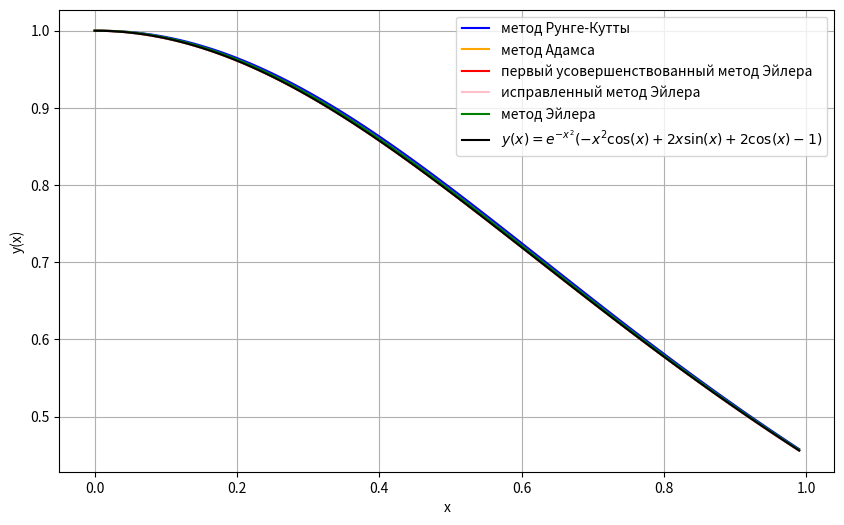

Write the Python code that produced this figure.
import numpy as np
import matplotlib.pyplot as plt

def f(x, y):
    return x * np.sin(x) * x * np.exp(-x**2) - 2 * x * y

def f_x(x, y):
    return np.sin(x)*np.exp(-x*x)+x*np.cos(x)*np.exp(-x*x)-2*x*x*np.sin(x)*np.exp(-x*x)-2*y

def f_y(x, y):
    return -2*x

def solution(x):
    return np.exp(-x**2) * (-x**2 * np.cos(x) + 2*x*np.sin(x) + 2*np.cos(x) - 1)


def method(x0, y0, x_max, step=0.01):
    # метод Рунге-Кутты
    x = np.arange(x0, x_max, step)
    y = np.zeros(len(x))
    y[0] = y0  
    phi1 = step*f(x[0],y[0])
    phi2 = step*f(x[0]+step/2,y[0]+phi1/2)
    phi3 = step*f(x[0]+step/2,y[0]+phi2/2)
    phi4 = step*f(x[0]+step,y[0]+phi3)
    for i in range(len(x)-1):
        y[i+1] = y[i]+(phi1+2*phi2+2*phi3+phi4)/6
        phi1=step*f(x[i],y[i])
        phi2=step*f(x[i]+step/2,y[i]+phi1/2)
        phi3=step*f(x[i]+step/2,y[i]+phi2/2)
        phi4=step*f(x[i]+step,y[i]+phi3)

    # метод Адамса
    y2 = np.zeros(len(x))
    y2[0]=y0
    y2[1]=y[1]
    y2[2]=y[2]
    y2[3]=y[3]
    for i in range(3,len(x)-1):
        y2[i+1]=y2[i]+step*(55*f(x[i],y2[i])-59*f(x[i-1],y2[i-1])+37*f(x[i-2],y2[i-2])-9*f(x[i-3],y2[i-3]))/24

    # первый усовершенствованный метод Эйлера
    y3 = np.zeros(len(x))
    y3[0] = y0  
    for i in range(len(x)-1):
        x_frac=(x[i]+x[i+1])/2
        y_frac=y3[i]+step*f(x[i],y3[i])/2
        y3[i+1]=y3[i]+step*f(x_frac,y_frac)

    # исправленный метод Эйлера
    y4 = np.zeros(len(x))
    y4[0] = y0  
    for i in range(len(x)-1):
        y4[i+1] = y4[i]+step*f(x[i],y4[i])+step*step*(f_x(x[i],y4[i])+f_y(x[i],y4[i])*f(x[i],y4[i]))/2
    
    # метод Эйлера
    y5 = np.zeros(len(x))
    y5[0] = y0  
    for i in range(len(x)-1):
        y5[i+1]=y5[i]+step*f(x[i],y5[i])
    
    # аналитическое решение
    y6 = solution(x)
    # Визуализация
    plt.figure(figsize=(10, 6))
    plt.plot(x, y, label='метод Рунге-Кутты', color='blue')
    plt.plot(x,y2, label='метод Адамса', color='orange')
    plt.plot(x,y3, label='первый усовершенствованный метод Эйлера', color='red')
    plt.plot(x,y4, label='исправленный метод Эйлера', color='pink')
    plt.plot(x,y5, label='метод Эйлера', color='green')
    plt.plot(x,y6, label=r'$y(x) = e^{-x^2}(-x^2\cos(x) + 2x\sin(x) + 2\cos(x) - 1)$', color='black')
    
    plt.xlabel('x')
    plt.ylabel('y(x)')
    plt.legend()
    plt.grid(True)
    plt.show()

    

# Параметры задачи
x0 = 0
y0 = 1
x_max = 1

# Решение
method(x0, y0, x_max)
